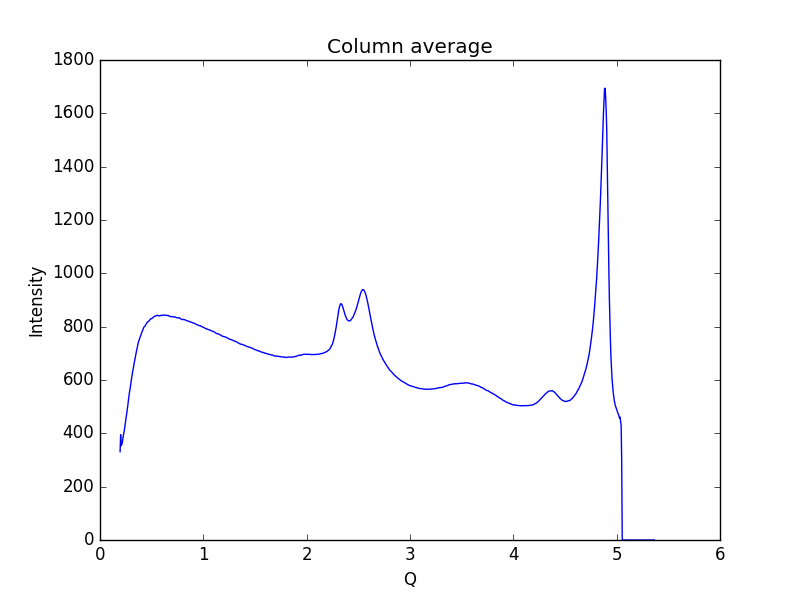

The data file committed next to this chart (first rows):
0.19448614755544588, 331.226
0.1997, 395
0.2048, 353.9
0.21, 357
0.2152, 363.4
0.2204, 377
0.2255, 390.5
0.2307, 400.6
0.2359, 412.3
0.2411, 426.4
0.2462, 440.8
0.2514, 454
0.2566, 469.1
0.2618, 484.5
0.2669, 498.2
0.2721, 514.7
0.2773, 533.1
0.2825, 547.2
0.2876, 558.7
0.2928, 571.1
0.298, 585.5
0.3032, 600.9
0.3083, 613.5
0.3135, 625
0.3187, 638.1
0.3239, 649.8
0.329, 659.4
0.3342, 670.5
0.3394, 680
0.3446, 692.1
0.3497, 702.1
0.3549, 711.3
0.3601, 720.8
0.3653, 731.8
0.3704, 740.9
0.3756, 746.6
0.3808, 751.7
0.386, 758.4
0.3911, 764.7
0.3963, 769.2
0.4015, 774.5
0.4067, 781.8
0.4118, 786.6
0.417, 789.9
0.4222, 796.4
0.4274, 799.5
0.4325, 800.6
0.4377, 803.5
0.4429, 808.1
0.4481, 810.6
0.4532, 814.2
0.4584, 817.2
0.4636, 818.4
0.4688, 819
0.4739, 821.5
0.4791, 824.4
0.4843, 826.7
0.4895, 829.2
0.4946, 829.5
0.4998, 829.7
0.505, 832.3
... 939 more rows
